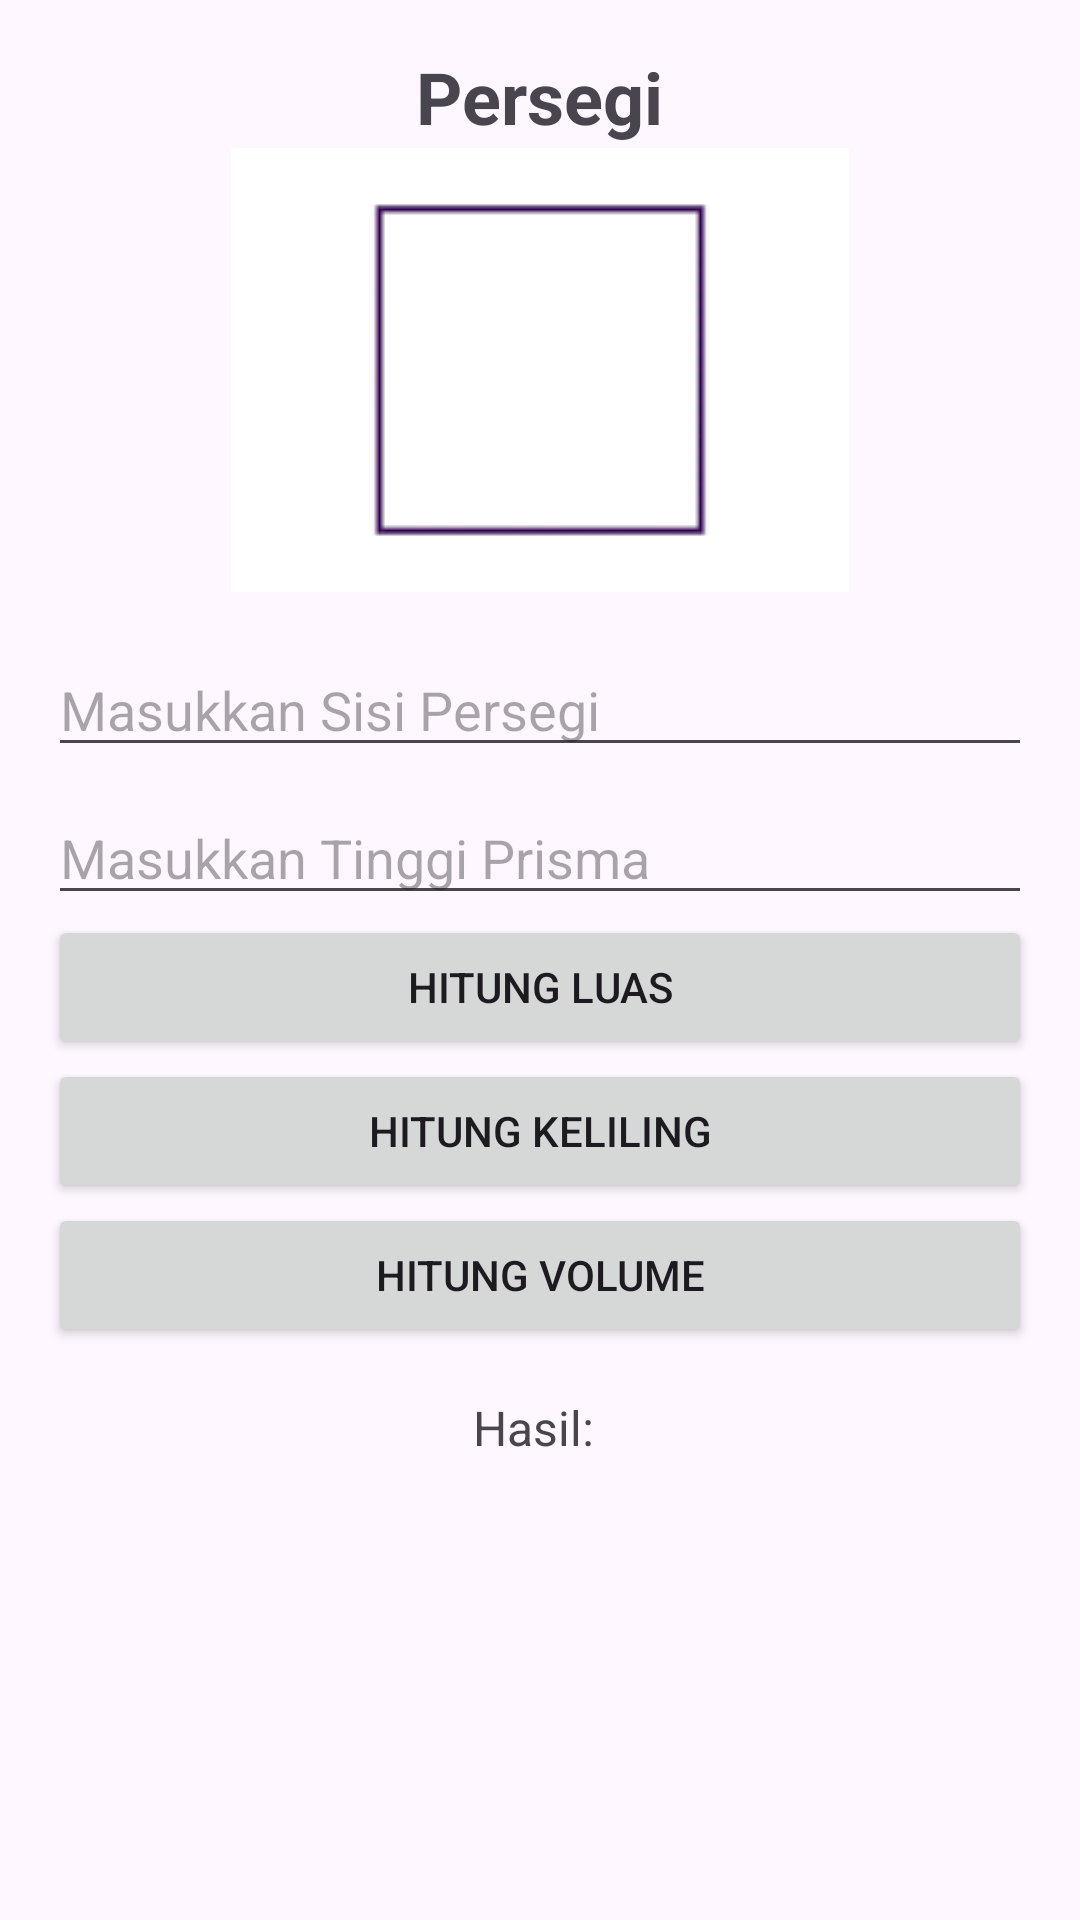

Reconstruct the res/layout file that produces this screen, plus the resources it refers to.
<!-- AndroidManifest.xml: application theme Theme.Bangundatar -->
<!-- res/layout/activity_persegi.xml -->
<?xml version="1.0" encoding="utf-8"?>
<LinearLayout xmlns:android="http://schemas.android.com/apk/res/android"
    android:layout_width="match_parent"
    android:layout_height="match_parent"
    android:orientation="vertical"
    android:padding="16dp">

    <TextView
        android:layout_width="wrap_content"
        android:layout_height="wrap_content"
        android:text="Persegi"
        android:textSize="24sp"
        android:textStyle="bold"
        android:layout_gravity="center_horizontal" />

    <ImageView
        android:layout_width="wrap_content"
        android:layout_height="150dp"
        android:layout_gravity="center"
        android:src="@drawable/persegi" /> 

    <EditText
        android:id="@+id/editTextSisiPersegi"
        android:layout_width="match_parent"
        android:layout_height="wrap_content"
        android:hint="Masukkan Sisi Persegi"
        android:inputType="numberDecimal"
        android:layout_marginTop="16dp" />

    <EditText
        android:id="@+id/editTextTinggiPrismaPersegi"
        android:layout_width="match_parent"
        android:layout_height="wrap_content"
        android:hint="Masukkan Tinggi Prisma"
        android:inputType="numberDecimal"
        android:layout_marginTop="8dp" />

    <Button
        android:id="@+id/buttonHitungLuasPersegi"
        android:layout_width="match_parent"
        android:layout_height="wrap_content"
        android:text="Hitung Luas" />

    <Button
        android:id="@+id/buttonHitungKelilingPersegi"
        android:layout_width="match_parent"
        android:layout_height="wrap_content"
        android:text="Hitung Keliling" />

    <Button
        android:id="@+id/buttonHitungVolumePersegi"
        android:layout_width="match_parent"
        android:layout_height="wrap_content"
        android:text="Hitung Volume" />

    <TextView
        android:id="@+id/textResultPersegi"
        android:layout_width="wrap_content"
        android:layout_height="wrap_content"
        android:text="Hasil: "
        android:textSize="16sp"
        android:layout_marginTop="16dp"
        android:layout_gravity="center_horizontal" />

</LinearLayout>
<!-- resources referenced by this layout -->
<resources>
  <!-- drawable persegi: png bitmap (drawable, 599 bytes) -->
  <style name="Theme.Bangundatar" parent="Base.Theme.Bangundatar" />
  <style name="Base.Theme.Bangundatar" parent="Theme.Material3.DayNight.NoActionBar">
          
          
      </style>
</resources>
